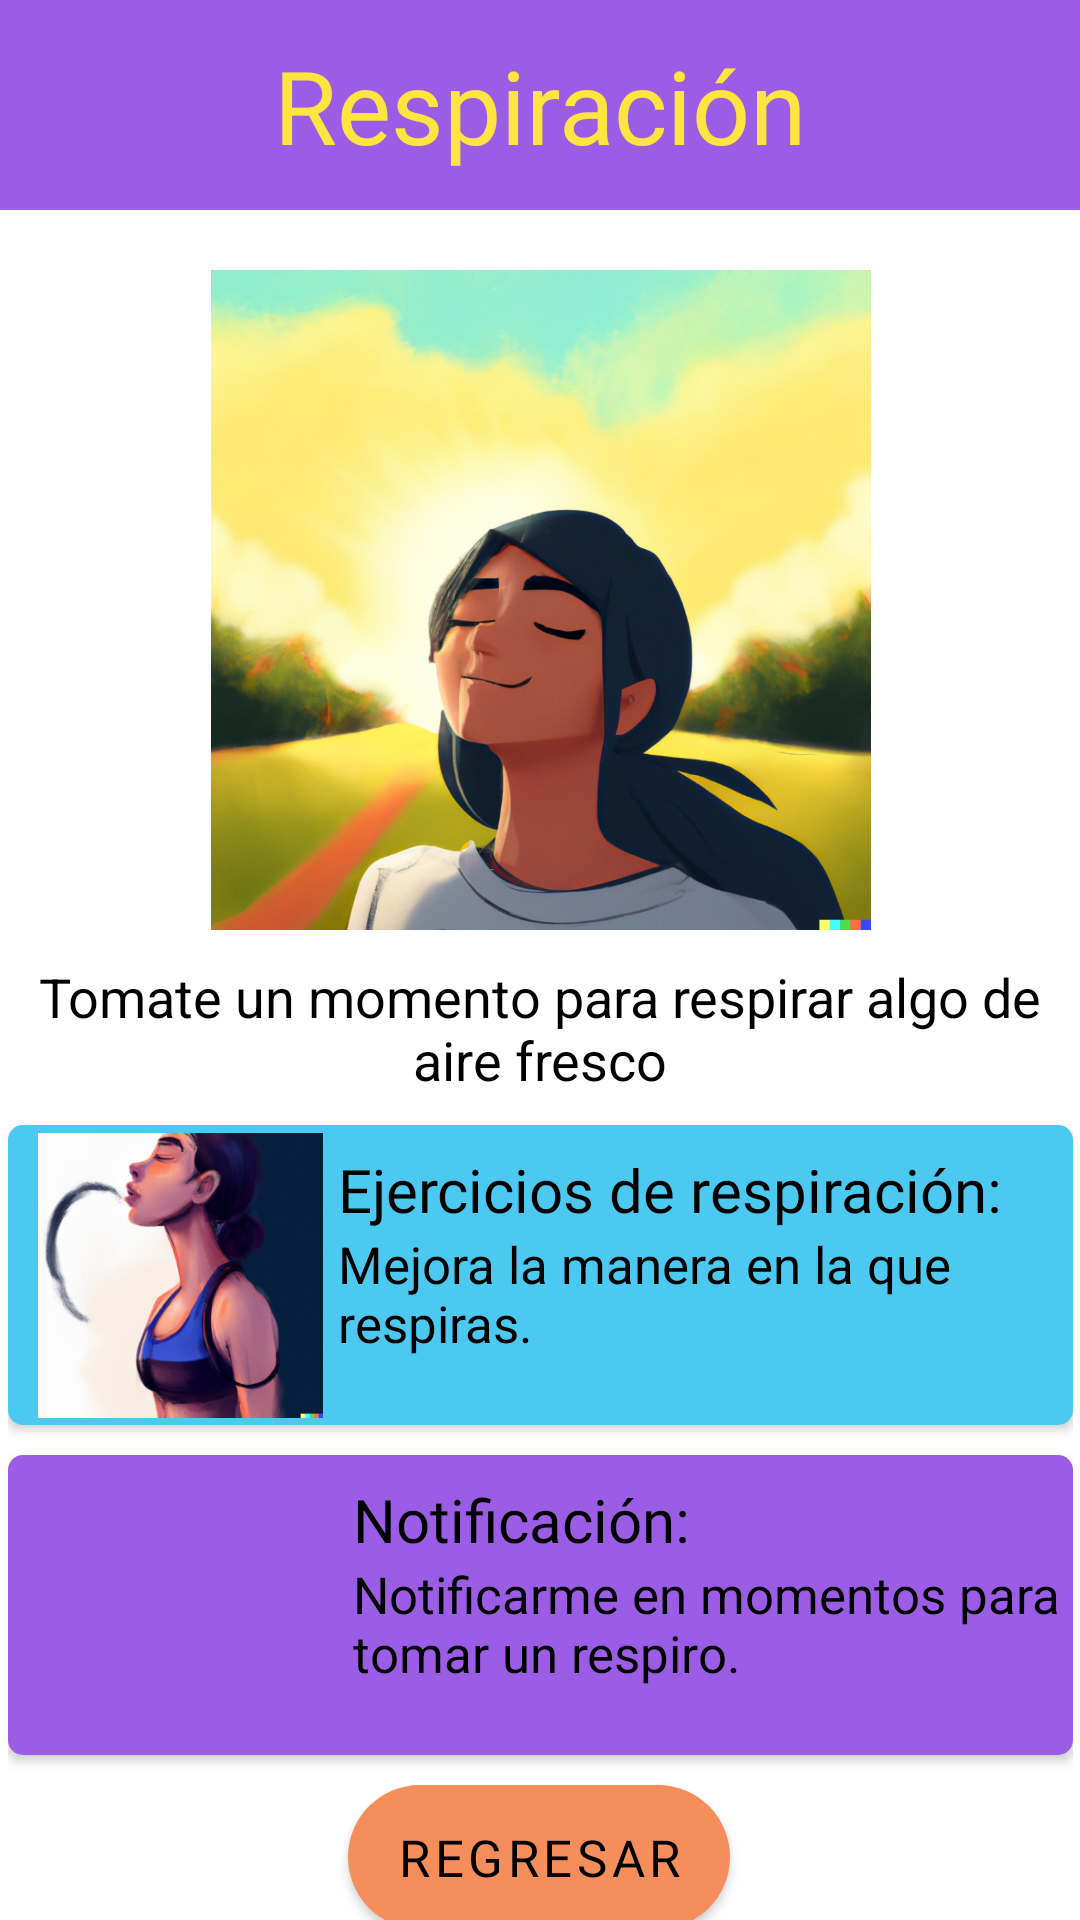

Layout XML and referenced resources for this Android screen:
<!-- AndroidManifest.xml: application theme Theme.BloomingSpirit -->
<!-- res/layout/activity_respiracion.xml -->
<?xml version="1.0" encoding="utf-8"?>
<androidx.constraintlayout.widget.ConstraintLayout xmlns:android="http://schemas.android.com/apk/res/android"
    xmlns:app="http://schemas.android.com/apk/res-auto"
    xmlns:tools="http://schemas.android.com/tools"
    android:layout_width="match_parent"
    android:layout_height="match_parent"
    android:background="#FFFFFF"
    tools:context=".Respiracion">


    <TextView
        android:id="@+id/textView1"
        android:layout_width="0dp"
        android:layout_height="70dp"
        android:background="#9B5DE5"
        android:fontFamily="@font/corbel_bold"
        android:gravity="center"
        android:text="Respiración"
        android:textColor="#FEE440"
        android:textSize="34sp"
        app:layout_constraintEnd_toEndOf="parent"
        app:layout_constraintHorizontal_bias="0.0"
        app:layout_constraintStart_toStartOf="parent"
        app:layout_constraintTop_toTopOf="parent" />

    <Button
        android:id="@+id/but_home"
        android:layout_width="36dp"
        android:layout_height="36dp"
        android:layout_marginStart="10dp"
        android:layout_marginTop="15dp"
        android:background="@drawable/baseline_home_24"
        app:backgroundTint="@null"
        app:layout_constraintBottom_toBottomOf="@+id/textView1"
        app:layout_constraintStart_toStartOf="parent"
        app:layout_constraintTop_toTopOf="parent"
        app:layout_constraintVertical_bias="0.0"
        tools:visibility="visible" />

    <ImageView
        android:id="@+id/imageView1"
        android:layout_width="220dp"
        android:layout_height="220dp"
        android:layout_marginTop="20dp"
        app:layout_constraintEnd_toEndOf="parent"
        app:layout_constraintHorizontal_bias="0.502"
        app:layout_constraintStart_toStartOf="parent"
        app:layout_constraintTop_toBottomOf="@+id/textView1"
        app:srcCompat="@drawable/respirando0" />

    <TextView
        android:id="@+id/textView2"
        android:layout_width="350dp"
        android:layout_height="45dp"
        android:layout_marginTop="10dp"
        android:gravity="center"
        android:text="Tomate un momento para respirar algo de aire fresco"
        android:textColor="#000000"
        android:textSize="18sp"
        app:layout_constraintEnd_toEndOf="parent"
        app:layout_constraintStart_toStartOf="parent"
        app:layout_constraintTop_toBottomOf="@+id/imageView1" />

    <ScrollView
        android:layout_width="wrap_content"
        android:layout_height="wrap_content"
        app:layout_constraintEnd_toEndOf="@+id/textView2"
        app:layout_constraintStart_toStartOf="@+id/textView2"
        app:layout_constraintTop_toBottomOf="@+id/textView2" >

        <androidx.constraintlayout.widget.ConstraintLayout
            android:id="@+id/linearLayout1"
            android:layout_width="match_parent"
            android:layout_height="wrap_content"
            android:orientation="vertical">

            <Button
                android:id="@+id/but_EjerciciosRespiracion"
                android:layout_width="355dp"
                android:layout_height="100dp"
                android:layout_marginTop="10dp"
                android:background="@drawable/azul2"
                android:elevation="3dp"
                app:backgroundTint="@null"
                app:layout_constraintEnd_toEndOf="@+id/linearLayout1"
                app:layout_constraintHorizontal_bias="0.0"
                app:layout_constraintStart_toStartOf="@+id/linearLayout1"
                app:layout_constraintTop_toTopOf="@+id/linearLayout1" />

            <ImageView
                android:id="@+id/imageView2"
                android:layout_width="95dp"
                android:layout_height="95dp"
                android:layout_marginStart="10dp"
                android:elevation="3dp"
                app:layout_constraintBottom_toBottomOf="@+id/but_EjerciciosRespiracion"
                app:layout_constraintStart_toStartOf="parent"
                app:layout_constraintTop_toTopOf="@+id/but_EjerciciosRespiracion"
                app:srcCompat="@drawable/respirando1" />


            <TextView
                android:id="@+id/textView3"
                android:layout_width="wrap_content"
                android:layout_height="wrap_content"
                android:layout_marginTop="8dp"
                android:elevation="3dp"
                android:fontFamily="@font/corbel_bold"
                android:text="Ejercicios de respiración:"
                android:textColor="#000000"
                android:textSize="20sp"
                app:layout_constraintEnd_toEndOf="@+id/textView4"
                app:layout_constraintHorizontal_bias="0.008"
                app:layout_constraintStart_toStartOf="@+id/textView4"
                app:layout_constraintTop_toTopOf="@+id/but_EjerciciosRespiracion" />

            <TextView
                android:id="@+id/textView4"
                android:layout_width="240dp"
                android:layout_height="65dp"
                android:elevation="3dp"
                android:gravity="left"
                android:text="Mejora la manera en la que respiras."
                android:textColor="#000000"
                android:textSize="17sp"
                app:layout_constraintEnd_toEndOf="@+id/but_EjerciciosRespiracion"
                app:layout_constraintStart_toEndOf="@+id/imageView2"
                app:layout_constraintTop_toBottomOf="@+id/textView3" />


            <Button
                android:id="@+id/but_Noti"
                android:layout_width="355dp"
                android:layout_height="100dp"
                android:layout_marginTop="10dp"
                android:background="@drawable/morado"
                android:elevation="3dp"
                app:backgroundTint="@null"
                app:layout_constraintStart_toStartOf="parent"
                app:layout_constraintTop_toBottomOf="@+id/but_EjerciciosRespiracion" />

            <ImageView
                android:id="@+id/imageView4"
                android:layout_width="95dp"
                android:layout_height="95dp"
                android:layout_marginStart="10dp"
                android:elevation="3dp"
                app:layout_constraintBottom_toBottomOf="@+id/but_Noti"
                app:layout_constraintStart_toStartOf="@+id/but_Noti"
                app:layout_constraintTop_toTopOf="@+id/but_Noti"
                app:srcCompat="@drawable/notificacionn"
                tools:layout_editor_absoluteX="60dp" />

            <TextView
                android:id="@+id/textView7"
                android:layout_width="wrap_content"
                android:layout_height="wrap_content"
                android:layout_marginStart="115dp"
                android:layout_marginTop="8dp"
                android:elevation="3dp"
                android:fontFamily="@font/corbel_bold"
                android:text="Notificación: "
                android:textColor="#000000"
                android:textSize="20sp"
                app:layout_constraintStart_toStartOf="parent"
                app:layout_constraintTop_toTopOf="@+id/but_Noti" />

            <TextView
                android:id="@+id/textView8"
                android:layout_width="240dp"
                android:layout_height="65dp"
                android:elevation="3dp"
                android:gravity="left"
                android:text="Notificarme en momentos para tomar un respiro."
                android:textColor="#000000"
                android:textSize="17sp"
                app:layout_constraintEnd_toEndOf="parent"
                app:layout_constraintStart_toStartOf="@+id/textView7"
                app:layout_constraintTop_toBottomOf="@+id/textView7" />


            <Button
                android:id="@+id/but_Regresar"
                android:layout_width="wrap_content"
                android:layout_height="wrap_content"
                android:layout_marginTop="10dp"
                android:background="@drawable/bot_login"
                android:fontFamily="@font/corbel_bold"
                android:text="Regresar"
                android:textColor="#000000"
                android:textSize="17sp"
                app:backgroundTint="@null"
                app:layout_constraintBottom_toBottomOf="parent"
                app:layout_constraintEnd_toEndOf="@+id/linearLayout1"
                app:layout_constraintHorizontal_bias="0.498"
                app:layout_constraintStart_toStartOf="parent"
                app:layout_constraintTop_toBottomOf="@+id/but_Noti" />
        </androidx.constraintlayout.widget.ConstraintLayout>

    </ScrollView>



</androidx.constraintlayout.widget.ConstraintLayout>
<!-- resources referenced by this layout -->
<resources>
  <!-- drawable azul2 (drawable) -->
  <?xml version="1.0" encoding="utf-8"?>
  <selector xmlns:android="http://schemas.android.com/apk/res/android" >
      <item >
          <shape android:shape="rectangle"  >
              <corners android:radius="5dip" />
              
              <solid android:color="#4CC9F0" />
  
  
              
  
          </shape>
      </item>
  </selector>
  <!-- drawable bot_login (drawable) -->
  <?xml version="1.0" encoding="utf-8"?>
  <selector xmlns:android="http://schemas.android.com/apk/res/android" >
      <item >
          <shape android:shape="rectangle"  >
              <corners android:radius="50dip" />
  
  " />
              <solid android:color="#F68E5B" />
  
  
              
  
          </shape>
      </item>
  </selector>
  <!-- drawable morado (drawable) -->
  <?xml version="1.0" encoding="utf-8"?>
  <selector xmlns:android="http://schemas.android.com/apk/res/android" >
      <item >
          <shape android:shape="rectangle"  >
              <corners android:radius="5dip" />
              
              <solid android:color="#9B5DE5" />
  
  
              
  
          </shape>
      </item>
  </selector>
  <!-- drawable respirando0: jpg bitmap (drawable, 458422 bytes) -->
  <!-- drawable respirando1: jpg bitmap (drawable, 66187 bytes) -->
  <style name="Theme.BloomingSpirit" parent="Theme.MaterialComponents.DayNight.NoActionBar">
          
          <item name="colorPrimary">@color/purple_500</item>
          <item name="colorPrimaryVariant">@color/purple_700</item>
          <item name="colorOnPrimary">@color/white</item>
          
          <item name="colorSecondary">@color/teal_200</item>
          <item name="colorSecondaryVariant">@color/teal_700</item>
          <item name="colorOnSecondary">@color/black</item>
          
          <item name="android:statusBarColor">?attr/colorPrimaryVariant</item>
          
      </style>
  <color name="purple_500">#FF6200EE</color>
  <color name="purple_700">#FF3700B3</color>
  <color name="white">#FFFFFFFF</color>
  <color name="teal_200">#FF03DAC5</color>
  <color name="teal_700">#FF018786</color>
  <color name="black">#FF000000</color>
</resources>
